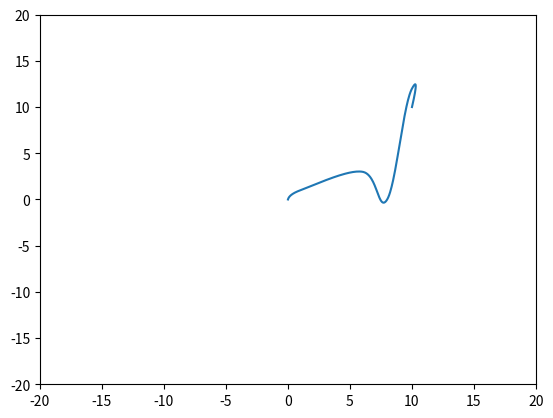

Python code for this plot:
import numpy as np
import math
from matplotlib.pyplot import plot, show, quiver
import matplotlib.pyplot as plt

def samplePoints(equations, pointList, sampleRate):
    sampledTimes = []
    sampledXPoints = []
    sampledYPoints = []
    sampledThetaPoints = []

    pointTimeList = []

    for i in range(0, len(pointList)):
        pointTimeList.append(pointList[i][0])

    # print("TIMES: ", pointTimeList)

    xEquations = equations[0]
    yEquations = equations[1]
    thetaEquations = equations[2]

    currentEquationIndex = 0

    for i in range(sampleRate * pointList[-1][0]):
        time = (i)/(sampleRate)

        for i in range(0, len(pointTimeList) - 1):
            if(time >= pointTimeList[i] and time <= pointTimeList[i+1]):
                currentEquationIndex = i
                break

        currentXEquation = xEquations[i * 6: (i * 6) + 6]
        currentYEquation = yEquations[i * 6: (i * 6) + 6]
        currentThetaEquation = thetaEquations[i * 6: (i * 6) + 6]

        sampledX = currentXEquation[0] + (currentXEquation[1] * time) + (currentXEquation[2] * (time ** 2)) + (currentXEquation[3] * (time ** 3)) + (currentXEquation[4] * (time ** 4)) + (currentXEquation[5] * (time ** 5))
        sampledY = currentYEquation[0] + (currentYEquation[1] * time) + (currentYEquation[2] * (time ** 2)) + (currentYEquation[3] * (time ** 3)) + (currentYEquation[4] * (time ** 4)) + (currentYEquation[5] * (time ** 5))
        sampledTheta = currentThetaEquation[0] + (currentThetaEquation[1] * time) + (currentThetaEquation[2] * (time ** 2)) + (currentThetaEquation[3] * (time ** 3)) + (currentThetaEquation[4] * (time ** 4)) + (currentThetaEquation[5] * (time ** 5))

        sampledXPoints.append(sampledX)
        sampledYPoints.append(sampledY)
        sampledThetaPoints.append(sampledTheta)

        sampledTimes.append(time)

    sampledXVelocities = [0]
    sampledYVelocities = [0]

    for i in range(1, len(sampledXPoints)):
        sampledXVelocities.append((sampledXPoints[i] - sampledXPoints[i - 1])/(1/sampleRate))
        sampledYVelocities.append((sampledYPoints[i] - sampledYPoints[i - 1])/(1/sampleRate))

    print("TIMES: ", sampledTimes)
    print("X: ", sampledXPoints)
    print("Y: ", sampledYPoints)
    print("Theta: ", sampledThetaPoints)

    # plot(sampledXPoints, sampledYPoints)
    print(len(sampledXPoints))
    print(len(sampledYPoints))
    print(len(sampledXVelocities))
    print(len(sampledYVelocities))

    sampledXArray = np.array(sampledXPoints)
    sampledYArray = np.array(sampledYPoints)

    # totalPoints = []

    # for x, y in zip(sampledXPoints, sampledYPoints):
    #     totalPoints.append([x, y])

    # print("TOTAL POINTS: ", totalPoints)

    print("XVEL: ", sampledXVelocities)

    plot(sampledXArray, sampledYArray)
    # quiver(sampledXArray, sampledYArray, sampledXVelocities, sampledYVelocities)
    plt.xlim([-20, 20])
    plt.ylim([-20, 20])
    show()

def generateSplineCurves(points):
    overallSysEqArray = []
    xArray = []
    yArray = []
    thetaArray = []
    overallOutputArray = []

    size = (len(points) - 1) * 6
    print(size)
    # print(overallSysEqArray)
    for i in range(len(points) - 1):
        currentPoint = points[i]
        nextPoint = points[i+1]
        
        startPad = [0 for j in range(0, i * 6)]

        # if(i == len(points) - 2):
        firstPointEq = startPad + [1, currentPoint[0], currentPoint[0] ** 2, currentPoint[0] ** 3, currentPoint[0] ** 4, currentPoint[0] ** 5]
        secondPointEq = startPad + [1, nextPoint[0], nextPoint[0] ** 2, nextPoint[0] ** 3, nextPoint[0] ** 4, nextPoint[0] ** 5]
        firstVelEq = startPad + [0, 1,  2 * currentPoint[0], 3 * (currentPoint[0] ** 2), 4 * (currentPoint[0] ** 3), 5 * (currentPoint[0] ** 4)]
        secondVelEq = startPad + [0, 1,  2 * nextPoint[0], 3 * (nextPoint[0] ** 2), 4 * (nextPoint[0] ** 3), 5 * (nextPoint[0] ** 4)]
        firstAccelEq = startPad + [0, 0, 0, 6, 24 * currentPoint[0], 60 * (currentPoint[0] ** 2)]
        secondAccelEq = startPad + [0, 0, 0, 6, 24 * nextPoint[0], 60 * (nextPoint[0] ** 2)]

        firstEndPad = [0 for j in range(0, size - len(firstPointEq))]
        secondEndPad = [0 for j in range(0, size - len(secondPointEq))]
        firstVelEndPad = [0 for j in range(0, size - len(firstVelEq))]
        secondVelEndPad = [0 for j in range(0, size - len(secondVelEq))]
        firstAcelEndPad = [0 for j in range(0, size - len(firstAccelEq))]
        secondAcelEndPad = [0 for j in range(0, size - len(secondAccelEq))]

        overallSysEqArray.append(firstPointEq + firstEndPad)
        overallSysEqArray.append(secondPointEq + secondEndPad)
        overallSysEqArray.append(firstVelEq + firstVelEndPad)
        overallSysEqArray.append(secondVelEq + secondVelEndPad)
        overallSysEqArray.append(firstAccelEq + firstAcelEndPad)
        overallSysEqArray.append(secondAccelEq + secondAcelEndPad)
        
        xArray.append(currentPoint[1])
        xArray.append(nextPoint[1])
        xArray.append(currentPoint[4])
        xArray.append(nextPoint[4])
        xArray.append(currentPoint[7])
        xArray.append(nextPoint[7])

        yArray.append(currentPoint[2])
        yArray.append(nextPoint[2])
        yArray.append(currentPoint[5])
        yArray.append(nextPoint[5])
        yArray.append(currentPoint[8])
        yArray.append(nextPoint[8])

        thetaArray.append(currentPoint[3])
        thetaArray.append(nextPoint[3])
        thetaArray.append(currentPoint[6])
        thetaArray.append(nextPoint[6])
        thetaArray.append(currentPoint[9])
        thetaArray.append(nextPoint[9])

        # if(i <= len(points) - 3):
        #     snapEndPad = [0 for j in range(0, size - len(secondAccelEq))]
        #     overallSysEqArray.append(secondAccelEq + snapEndPad)
        #     # print("SNAP: ", len(secondAccelEq + snapEndPad))
        #     print("SNAP: ", secondAccelEq + snapEndPad)
        #     xArray.append(0)
        #     yArray.append(0)
        #     thetaArray.append(0)

    # print(len(overallSysEqArray))
    print(overallSysEqArray)
    print("XMATRIX: ", xArray)
    # print("Y LENGTH: ", len(yArray))

    overallSysEqArray = np.array(overallSysEqArray)

    xMatrix = np.array(xArray)
    yMatrix = np.array(yArray)
    thetaMatrix = np.array(thetaArray)

    M = np.linalg.inv(overallSysEqArray)

    xCoefficients = np.matmul(M, xMatrix)
    yCoefficients = np.matmul(M, yMatrix)
    thetaCoefficients = np.matmul(M, thetaMatrix)

    print("X COEF:", xCoefficients)

    samplePoints([xCoefficients, yCoefficients, thetaCoefficients], pointList, 50)

# list is as follows [time, x, y, theta, xVel, yVel, thetaVel, xAccel, yAccel, thetaAccel]
pointList = [[0, 0, 0, 0, 0, 0, 0, 0, 0, 0], [1, 1, 1, math.pi/4, 3, 1.5, math.pi/4, 0, 0, 0], [2, 6, 3, math.pi/2, 3.5, -0.75, 0, 0, 0, 0], [3, 8, 0, (3/4) * math.pi, 2, 4.5, 0, 0, 0, 0], [4, 10, 12, (3/4) * math.pi, 2, 5, 0, 0, 0, 0], [5, 10, 10, (3/4) * math.pi, 0, 0, 0, 0, 0, 0]]
generateSplineCurves(pointList)